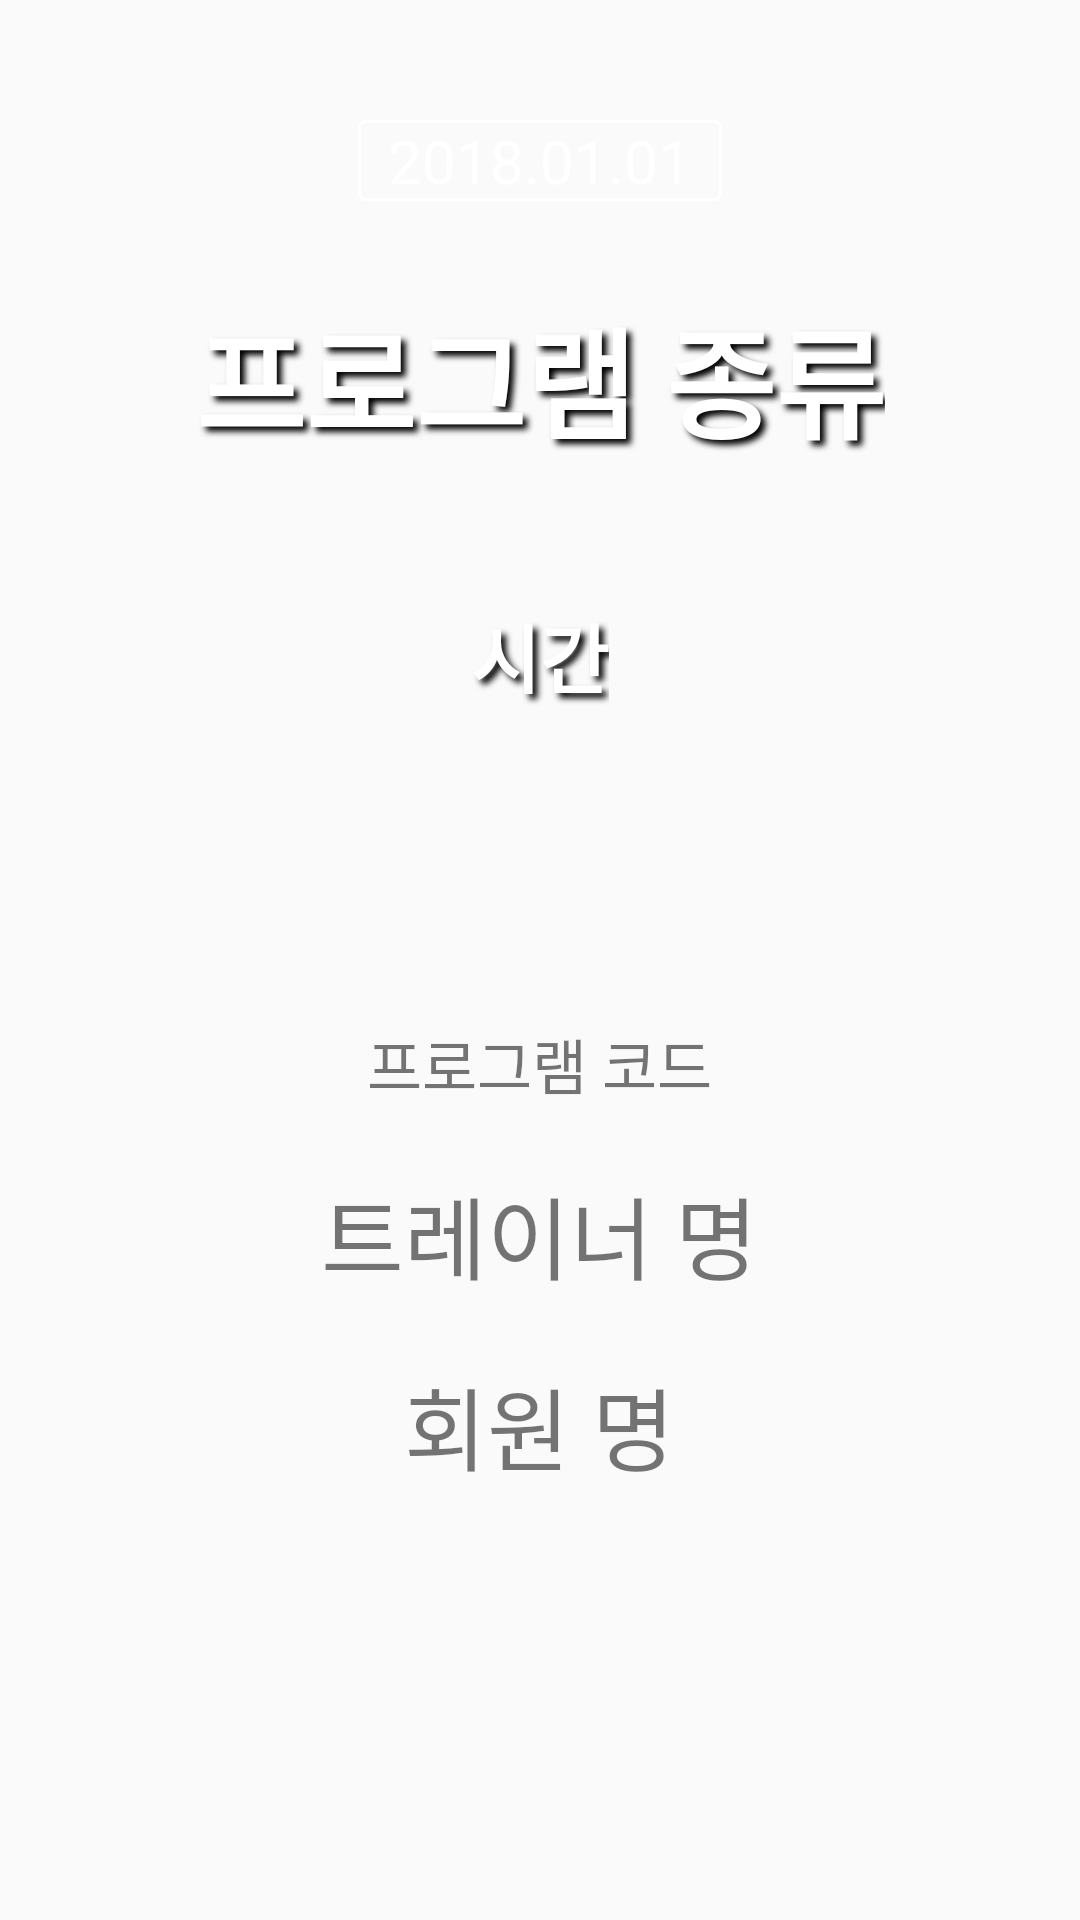

Layout XML and referenced resources for this Android screen:
<!-- AndroidManifest.xml: application theme AppTheme.NoActionBar -->
<!-- res/layout/fragment_trainer_page.xml -->
<LinearLayout xmlns:android="http://schemas.android.com/apk/res/android"
    xmlns:tools="http://schemas.android.com/tools"
    android:layout_width="match_parent"
    android:layout_height="match_parent"
    android:orientation="vertical"
    tools:context="com.example.hdh.smgproject.TrainerPageFragment">


    <LinearLayout
        android:layout_width="match_parent"
        android:layout_height="match_parent"
        android:layout_weight="1"
        android:orientation="vertical">

        <TextView
            android:id="@+id/ptDate"
            android:background="@drawable/back"
            android:layout_width="wrap_content"
            android:layout_height="wrap_content"
            android:layout_marginTop="40dp"
            android:layout_gravity="center"
            android:textSize="20dp"
            android:text="  2018.01.01  "
            android:textColor="#FFFFFF"/>

        <TextView
            android:id="@+id/ptProgram"
            android:layout_width="wrap_content"
            android:layout_height="wrap_content"
            android:layout_marginTop="30dp"
            android:layout_gravity="center"
            android:text="프로그램 종류"
            android:textSize="40dp"
            android:textStyle="bold"
            android:textColor="#FFFFFF"
            android:shadowColor="#000000"
            android:shadowRadius="5.0"
            android:shadowDx="5.0"
            android:shadowDy="5.0"/>

        <TextView
            android:id="@+id/ptTime"
            android:layout_width="wrap_content"
            android:layout_height="wrap_content"
            android:layout_gravity="center"
            android:layout_marginTop="45dp"
            android:text="시간"
            android:textSize="25dp"
            android:textStyle="bold"
            android:textColor="#FFFFFF"
            android:shadowColor="#000000"
            android:shadowRadius="5.0"
            android:shadowDx="5.0"
            android:shadowDy="5.0"/>

    </LinearLayout>

    <LinearLayout
        android:layout_width="match_parent"
        android:layout_height="match_parent"
        android:layout_weight="1"
        android:orientation="vertical">

        <TextView
            android:id="@+id/ptCode"
            android:layout_width="wrap_content"
            android:layout_height="wrap_content"
            android:layout_gravity="center"
            android:layout_marginTop="20dp"
            android:textSize="20dp"
            android:text="프로그램 코드"/>

        <TextView
            android:id="@+id/ptTrainer"
            android:layout_width="wrap_content"
            android:layout_height="wrap_content"
            android:layout_gravity="center"
            android:layout_marginTop="20dp"
            android:textSize="30dp"
            android:text="트레이너 명"/>

        <TextView
            android:id="@+id/ptMember"
            android:layout_width="wrap_content"
            android:layout_height="wrap_content"
            android:layout_gravity="center"
            android:layout_marginTop="20dp"
            android:textSize="30dp"
            android:text="회원 명"/>

    </LinearLayout>

</LinearLayout>
<!-- resources referenced by this layout -->
<resources>
  <!-- drawable back (drawable) -->
  <shape xmlns:android="http://schemas.android.com/apk/res/android"
      android:shape="rectangle" >
  
      
      <solid
          android:color="#00000000" >
      </solid>
  
      
      <stroke
          android:width="1dp"
          android:color="#FFFFFF" >
      </stroke>
  
      
      <corners
          android:radius="2dp"   >
      </corners>
  
  </shape>
  <style name="AppTheme.NoActionBar">
          <item name="windowActionBar">false</item>
          <item name="windowNoTitle">true</item>
      </style>
</resources>
